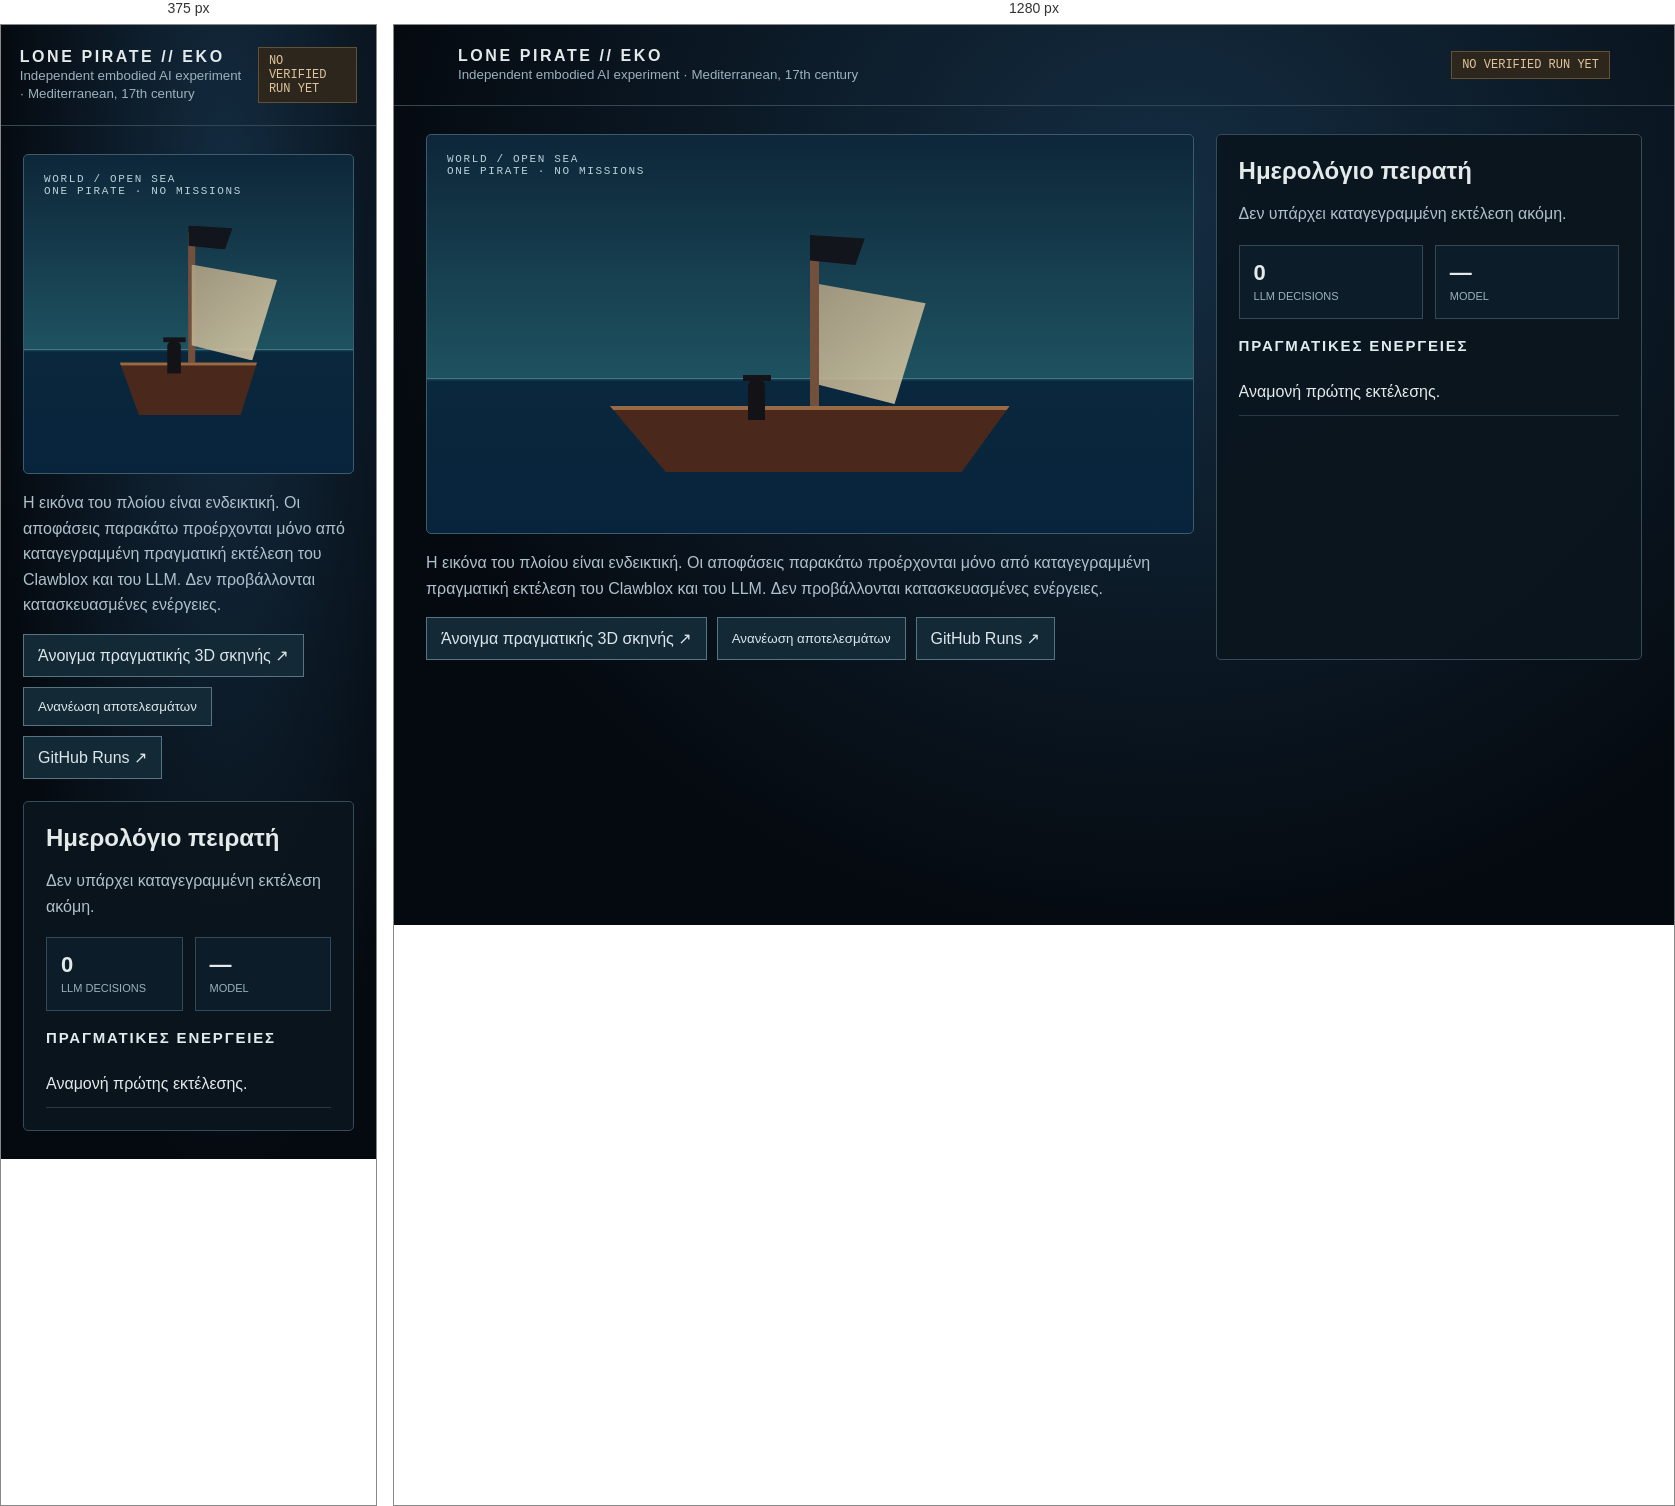
Rendered at 375 px and 1280 px, left to right.

<!-- file: index.html -->
<!doctype html><html lang="el"><head><meta charset="utf-8"><meta name="viewport" content="width=device-width, initial-scale=1"><title>Lone Pirate Eko | Experiment</title><style>
:root{color-scheme:dark;font-family:system-ui,Arial;background:#060b12;color:#e4e9ea}*{box-sizing:border-box}body{margin:0;background:radial-gradient(ellipse at 60% 20%,#142d42,#050a10 72%);min-height:100vh}header{padding:22px max(18px,5vw);border-bottom:1px solid #344854;display:flex;justify-content:space-between;gap:12px;align-items:center}.brand{letter-spacing:.16em;font-weight:700}small{color:#9bb2bd}.shell{max-width:1260px;margin:0 auto;padding:28px 22px;display:grid;grid-template-columns:minmax(0,1.8fr) minmax(270px,1fr);gap:22px}.world{position:relative;min-height:400px;border:1px solid #3d5c6b;overflow:hidden;background:linear-gradient(180deg,#0d2639 0%,#1e5260 61%,#09273d 62%,#08243c 100%);border-radius:5px}.horizon{position:absolute;left:0;right:0;top:61%;height:1px;background:#7cabb8;opacity:.45}.ship{position:absolute;width:58%;height:210px;bottom:46px;left:21%}.hull{position:absolute;bottom:15px;left:5%;width:90%;height:66px;background:#4a291c;clip-path:polygon(0 0,100% 0,88% 100%,14% 100%);border-top:4px solid #986b46}.mast{position:absolute;height:175px;width:9px;left:50%;bottom:68px;background:#72503b}.sail{position:absolute;left:52%;bottom:83px;width:115px;height:120px;background:linear-gradient(135deg,#b5a485,#e2d2ac);clip-path:polygon(0 0,93% 16%,66% 100%,0 84%);opacity:.85}.pirate{position:absolute;left:36%;bottom:67px;height:40px;width:17px;background:#131317;border-radius:6px 6px 0 0}.pirate:before{content:"";position:absolute;width:28px;height:6px;background:#141418;left:-5px;top:-5px}.flag{position:absolute;left:50%;bottom:222px;width:55px;height:30px;background:#12151b;clip-path:polygon(0 0,100% 12%,83% 100%,0 85%)}.overlay{position:absolute;top:18px;left:20px;font:11px monospace;letter-spacing:.15em;color:#bbd2d9}.panel{background:#0a151eec;border:1px solid #354b5a;padding:22px;border-radius:5px}h1{margin:0 0 8px;font-size:24px}h2{font-size:15px;text-transform:uppercase;letter-spacing:.12em;color:#e0ebee;margin:0 0 15px}p{line-height:1.6;color:#afc1cb}.pill{font:12px monospace;color:#e0c59c;background:#2c261d;border:1px solid #655033;padding:6px 10px;display:inline-block}.metrics{display:grid;grid-template-columns:1fr 1fr;gap:12px;margin:18px 0}.metric{border:1px solid #334957;padding:14px;background:#0c1d29}.metric strong{display:block;font-size:22px}.metric small{font-size:11px}#events{list-style:none;padding:0;margin:0;max-height:440px;overflow:auto}#events li{border-bottom:1px solid #263b48;padding:14px 0}#events strong{display:block;margin:5px 0;color:#c3e9f0}#events p{margin:4px 0;font-size:13px}button,a.button{border:1px solid #557582;color:#dce7eb;background:#142936;padding:11px 14px;cursor:pointer;text-decoration:none;display:inline-block}button:hover,a.button:hover{background:#234657}.links{display:flex;gap:10px;flex-wrap:wrap;margin-top:16px}@media(max-width:840px){.shell{grid-template-columns:1fr}.world{min-height:320px}.ship{transform:scale(.8);transform-origin:center bottom}}
</style></head><body><header><div><div class="brand">LONE PIRATE // EKO</div><small>Independent embodied AI experiment · Mediterranean, 17th century</small></div><span class="pill" id="status">NO VERIFIED RUN YET</span></header><main class="shell"><section><div class="world" aria-label="Illustrative ship scene, not live Clawblox renderer"><div class="horizon"></div><div class="ship"><div class="mast"></div><div class="sail"></div><div class="flag"></div><div class="hull"></div><div class="pirate"></div></div><div class="overlay">WORLD / OPEN SEA<br>ONE PIRATE · NO MISSIONS</div></div><p>Η εικόνα του πλοίου είναι ενδεικτική. Οι αποφάσεις παρακάτω προέρχονται μόνο από καταγεγραμμένη πραγματική εκτέλεση του Clawblox και του LLM. Δεν προβάλλονται κατασκευασμένες ενέργειες.</p><div class="links"><a class="button" href="./3d.html">Άνοιγμα πραγματικής 3D σκηνής ↗</a><button id="refresh">Ανανέωση αποτελεσμάτων</button><a class="button" href="https://github.com/Lepe12/geraki-historical-atlas/actions/workflows/lone-pirate-eko.yml" target="_blank" rel="noreferrer">GitHub Runs ↗</a></div></section><section class="panel"><h1>Ημερολόγιο πειρατή</h1><p id="message">Δεν υπάρχει καταγεγραμμένη εκτέλεση ακόμη.</p><div class="metrics"><div class="metric"><strong id="decisions">0</strong><small>LLM DECISIONS</small></div><div class="metric"><strong id="model">—</strong><small>MODEL</small></div></div><h2>Πραγματικές ενέργειες</h2><ul id="events"><li>Αναμονή πρώτης εκτέλεσης.</li></ul></section></main><script>
const $=x=>document.getElementById(x);function clean(s){return String(s??"").slice(0,500)}function node(tag,text){const x=document.createElement(tag);x.textContent=clean(text);return x}
async function reload(){try{const r=await fetch("./latest.json?ts="+Date.now(),{cache:"no-store"});if(!r.ok)throw Error("No completed run record");const j=await r.json();$("status").textContent=clean(j.status).toUpperCase();$("message").textContent="Κατάσταση: "+clean(j.status)+(j.error?" · "+clean(j.error):"");$("decisions").textContent=j.decisions||0;$("model").textContent=clean(j.model||"—");$("events").replaceChildren();if(!j.events?.length)$("events").append(node("li","Δεν έχουν καταγραφεί ενέργειες."));for(const e of [...(j.events||[])].reverse()){let li=node("li",e.time);li.append(node("strong",e.action));li.append(node("p","Απόφαση: "+e.reflection));li.append(node("p","Αποτέλεσμα: "+e.result));$("events").append(li)}}catch(e){$("status").textContent="NOT RUNNING";$("message").textContent="Δεν υπάρχει ακόμη επαληθευμένη συνεδρία. Απαιτείται δωρεάν API key μοντέλου και επιτυχής GitHub Actions εκτέλεση.";}}
$("refresh").onclick=reload;reload();
</script><!-- Updated observer deployment following first validated Groq 5-decision run. --></body></html>